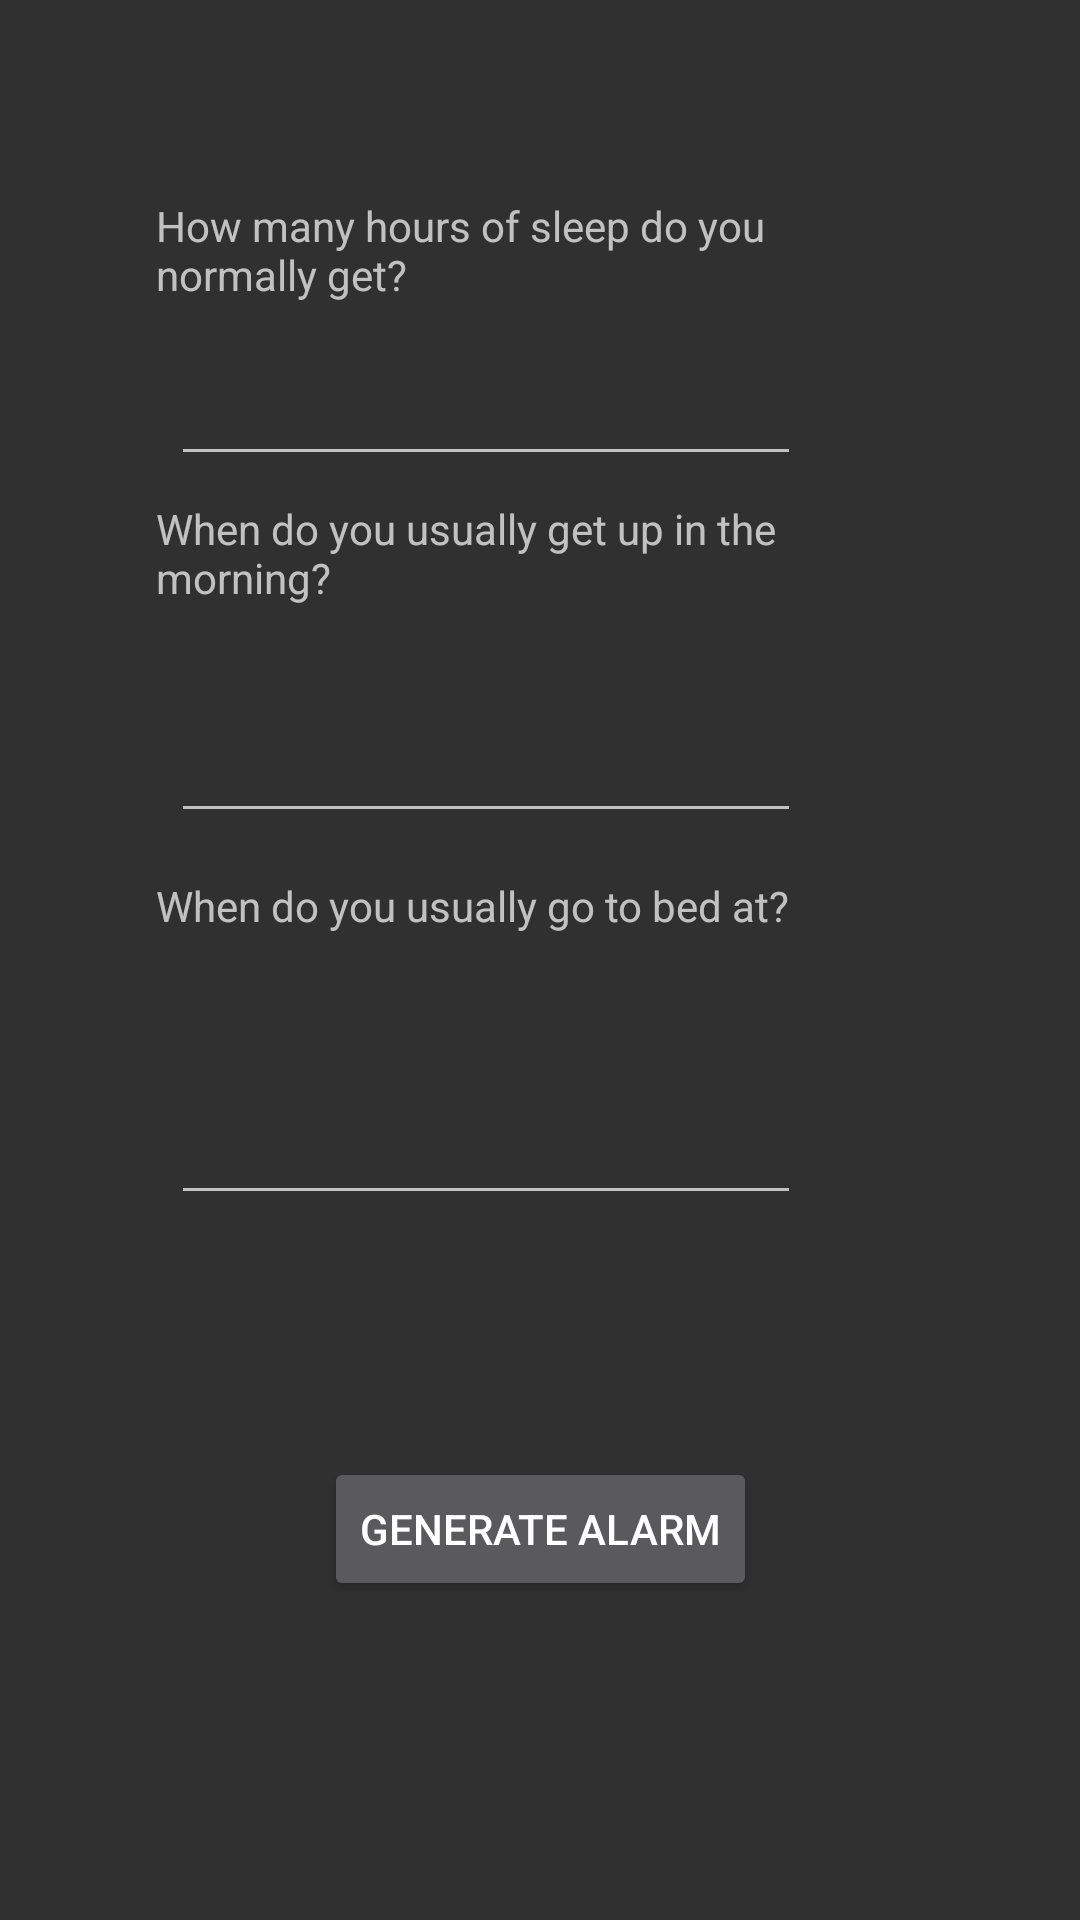

Reconstruct the res/layout file that produces this screen, plus the resources it refers to.
<!-- AndroidManifest.xml: application theme Theme.AppCompat.NoActionBar -->
<!-- res/layout/activity_quest.xml -->
<?xml version="1.0" encoding="utf-8"?>

<android.support.constraint.ConstraintLayout xmlns:android="http://schemas.android.com/apk/res/android"
    xmlns:app="http://schemas.android.com/apk/res-auto"
    xmlns:tools="http://schemas.android.com/tools"
    android:layout_width="match_parent"
    android:layout_height="match_parent"
    tools:context="com.example.joebb.questionnaire.MainActivity">

    <TextView
        android:id="@+id/textView"
        android:layout_width="257dp"
        android:layout_height="36dp"
        android:layout_marginBottom="8dp"
        android:layout_marginEnd="8dp"
        android:layout_marginStart="8dp"
        android:layout_marginTop="8dp"
        android:text="How many hours of sleep do you normally get?"
        app:layout_constraintBottom_toBottomOf="parent"
        app:layout_constraintEnd_toEndOf="parent"
        app:layout_constraintHorizontal_bias="0.504"
        app:layout_constraintStart_toStartOf="parent"
        app:layout_constraintTop_toTopOf="parent"
        app:layout_constraintVertical_bias="0.098" />

    <TextView
        android:id="@+id/textView2"
        android:layout_width="256dp"
        android:layout_height="38dp"
        android:layout_marginBottom="8dp"
        android:layout_marginEnd="8dp"
        android:layout_marginStart="8dp"
        android:layout_marginTop="8dp"
        android:text="When do you usually get up in the morning?"
        app:layout_constraintBottom_toBottomOf="parent"
        app:layout_constraintEnd_toEndOf="parent"
        app:layout_constraintStart_toStartOf="parent"
        app:layout_constraintTop_toBottomOf="@+id/textView"
        app:layout_constraintVertical_bias="0.118" />

    <TextView
        android:id="@+id/textView3"
        android:layout_width="256dp"
        android:layout_height="38dp"
        android:layout_marginBottom="8dp"
        android:layout_marginEnd="8dp"
        android:layout_marginStart="8dp"
        android:layout_marginTop="8dp"
        android:text="When do you usually go to bed at?"
        app:layout_constraintBottom_toBottomOf="parent"
        app:layout_constraintEnd_toEndOf="parent"
        app:layout_constraintStart_toStartOf="parent"
        app:layout_constraintTop_toBottomOf="@+id/textView"
        app:layout_constraintVertical_bias="0.377" />

    <EditText
        android:id="@+id/answer_1"
        android:layout_width="wrap_content"
        android:layout_height="wrap_content"
        android:layout_marginBottom="8dp"
        android:layout_marginEnd="8dp"
        android:layout_marginStart="8dp"
        android:layout_marginTop="8dp"
        android:ems="10"
        android:inputType="number"
        app:layout_constraintBottom_toTopOf="@+id/textView2"
        app:layout_constraintEnd_toEndOf="parent"
        app:layout_constraintHorizontal_bias="0.366"
        app:layout_constraintStart_toStartOf="parent"
        app:layout_constraintTop_toBottomOf="@+id/textView"
        app:layout_constraintVertical_bias="1.0" />

    <EditText
        android:id="@+id/answer_2"
        android:layout_width="wrap_content"
        android:layout_height="wrap_content"
        android:layout_marginBottom="8dp"
        android:layout_marginEnd="8dp"
        android:layout_marginStart="8dp"
        android:layout_marginTop="8dp"
        android:ems="10"
        android:inputType="number"
        app:layout_constraintBottom_toTopOf="@+id/textView3"
        app:layout_constraintEnd_toEndOf="parent"
        app:layout_constraintHorizontal_bias="0.366"
        app:layout_constraintStart_toStartOf="parent"
        app:layout_constraintTop_toBottomOf="@+id/textView2"
        app:layout_constraintVertical_bias="0.777" />

    <EditText
        android:id="@+id/answer_3"
        android:layout_width="wrap_content"
        android:layout_height="wrap_content"
        android:layout_marginBottom="8dp"
        android:layout_marginEnd="8dp"
        android:layout_marginStart="8dp"
        android:layout_marginTop="8dp"
        android:ems="10"
        android:inputType="number"
        app:layout_constraintBottom_toBottomOf="parent"
        app:layout_constraintEnd_toEndOf="parent"
        app:layout_constraintHorizontal_bias="0.366"
        app:layout_constraintStart_toStartOf="parent"
        app:layout_constraintTop_toBottomOf="@+id/textView3"
        app:layout_constraintVertical_bias="0.101" />

    <Button
        android:id="@+id/gen_alarm_butt"
        android:layout_width="wrap_content"
        android:layout_height="wrap_content"
        android:layout_marginBottom="8dp"
        android:layout_marginEnd="8dp"
        android:layout_marginStart="8dp"
        android:layout_marginTop="8dp"
        android:text="Generate Alarm"
        app:layout_constraintBottom_toBottomOf="parent"
        app:layout_constraintEnd_toEndOf="parent"
        app:layout_constraintStart_toStartOf="parent"
        app:layout_constraintTop_toTopOf="parent"
        app:layout_constraintVertical_bias="0.829" />

</android.support.constraint.ConstraintLayout>
<!-- resources referenced by this layout -->
<resources>

</resources>
